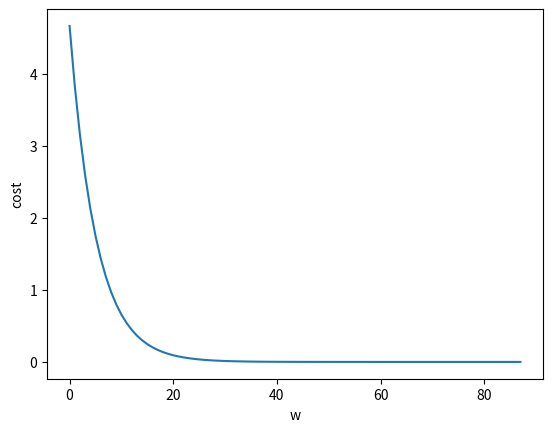

The script that saved this image:
import matplotlib.pyplot as plt

x_data = [1.0, 2.0, 3.0]
y_data = [2.0, 4.0, 6.0]

w = 1.0


def hypothesis(x):
    return x * w


def cost(X, Y):
    cost = 0
    for x, y in zip(X, Y):
        h = hypothesis(x)
        cost += (h - y) ** 2
    return cost / len(X)


def gradient(X, Y):
    grad = 0;
    for x, y in zip(X, Y):
        grad += 2 * x * (x * w - y)
    return grad / len(X)


e = []
loss_lis = []

print('Predict (brfore training)', 4, hypothesis(4))
for epoch in range(88):
    cos_val = cost(x_data, y_data)
    loss_lis.append(cos_val)
    grad_val = gradient(x_data, y_data)
    w -= 0.01 * grad_val
    e.append(epoch)
    print('Epoch:', epoch, 'w=', round(w, 3), 'loss=', round(cos_val, 3))

print('Predict (after training)', 4, hypothesis(4))

plt.plot(e, loss_lis)
plt.xlabel('w')
plt.ylabel('cost')
plt.show()
